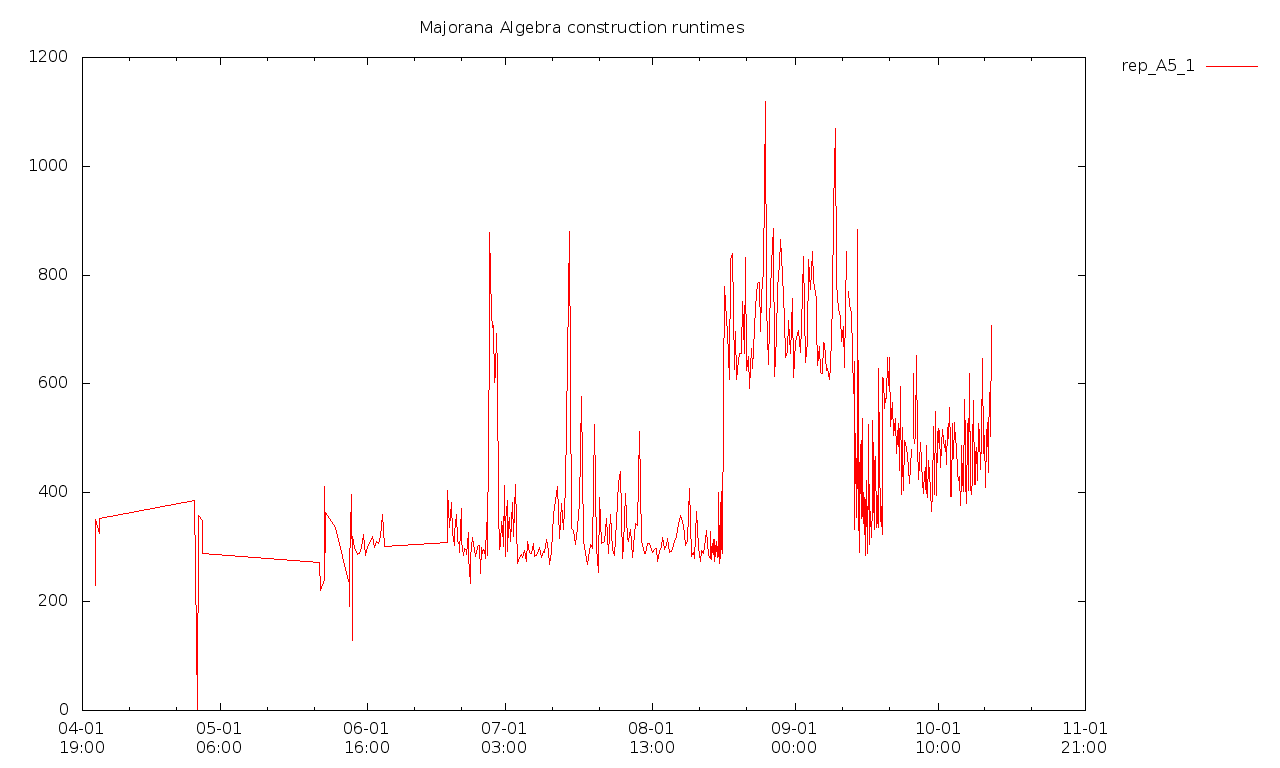

The file beside this chart, header and first rows:
2018-04-04T12:08+0100, 281339000, 540377000, [  ]
2018-04-04T12:09+0100, 238200000, 546131000, [  ]
2018-04-04T14:18+0100, 283249000, 543178000, [  ]
2018-04-04T14:27+0100, 290837000, 545395000, [  ]
2018-04-04T14:28+0100, 316098000, 567423000, [  ]
2018-04-04T14:29+0100, 287551000, 533089000, [  ]
2018-04-04T14:30+0100, 234002000, 545212000, [  ]
2018-04-04T14:31+0100, 236836000, 548166000, [  ]
2018-04-04T14:32+0100, 270319000, 536114000, [  ]
2018-04-04T14:34+0100, 309543000, 537091000, [  ]
2018-04-04T14:35+0100, 287119000, 531867000, [  ]
2018-04-04T14:36+0100, 323346000, 571286000, [  ]
2018-04-04T14:37+0100, 286092000, 538786000, [  ]
2018-04-04T14:38+0100, 243899000, 531960000, [  ]
2018-04-04T14:39+0100, 235836000, 548214000, [  ]
2018-04-04T14:41+0100, 241005000, 551349000, [  ]
2018-04-04T14:42+0100, 273852000, 555060000, [  ]
2018-04-04T14:43+0100, 254046000, 617614000, [  ]
2018-04-04T14:44+0100, 237083000, 548860000, [  ]
2018-04-04T14:45+0100, 248220000, 546512000, [  ]
2018-04-04T14:47+0100, 239286000, 544998000, [  ]
2018-04-04T14:48+0100, 235953000, 543192000, [  ]
2018-04-04T14:49+0100, 235528000, 546693000, [  ]
2018-04-04T14:50+0100, 253909000, 543904000, [  ]
2018-04-04T14:52+0100, 232821000, 538521000, [  ]
2018-04-04T14:53+0100, 237231000, 544190000, [  ]
2018-04-04T14:54+0100, 236897000, 543167000, [  ]
2018-04-04T14:55+0100, 239150000, 548349000, [  ]
2018-04-04T14:56+0100, 239570000, 545117000, [  ]
2018-04-04T14:58+0100, 238146000, 546911000, [  ]
2018-04-04T14:59+0100, 239817000, 550684000, [  ]
2018-04-04T15:00+0100, 238019000, 548906000, [  ]
2018-04-04T15:01+0100, 233528000, 496944000, [  ]
2018-04-04T15:03+0100, 257097000, 536197000, [  ]
2018-04-04T15:04+0100, 235461000, 542607000, [  ]
2018-04-04T15:05+0100, 237329000, 544678000, [  ]
2018-04-04T15:06+0100, 257898000, 536562000, [  ]
2018-04-04T15:08+0100, 241308000, 562064000, [  ]
2018-04-04T15:09+0100, 233353000, 541715000, [  ]
2018-04-04T15:10+0100, 238622000, 555289000, [  ]
2018-04-04T15:11+0100, 237743000, 542054000, [  ]
2018-04-04T15:12+0100, 235494000, 544272000, [  ]
2018-04-04T15:14+0100, 253059000, 544137000, [  ]
2018-04-04T15:15+0100, 237956000, 549538000, [  ]
2018-04-04T15:16+0100, 237511000, 546859000, [  ]
2018-04-04T15:17+0100, 235975000, 544466000, [  ]
2018-04-04T15:19+0100, 239290000, 550340000, [  ]
2018-04-04T15:20+0100, 235664000, 543440000, [  ]
2018-04-04T15:21+0100, 257643000, 542927000, [  ]
2018-04-04T15:22+0100, 242022000, 546751000, [  ]
2018-04-04T15:23+0100, 238605000, 549600000, [  ]
2018-04-04T15:25+0100, 236747000, 545739000, [  ]
2018-04-04T15:26+0100, 246756000, 548361000, [  ]
2018-04-04T15:27+0100, 238029000, 546969000, [  ]
2018-04-04T15:28+0100, 237695000, 547233000, [  ]
2018-04-04T15:30+0100, 237367000, 549761000, [  ]
2018-04-04T15:31+0100, 246822000, 545764000, [  ]
2018-04-04T15:32+0100, 238901000, 548266000, [  ]
2018-04-04T15:33+0100, 230256000, 539313000, [  ]
2018-04-04T15:35+0100, 232677000, 540698000, [  ]
2018-04-04T15:36+0100, 239282000, 543208000, [  ]
... 578 more rows
